Labelled photos from "dataset", an image-classification folder in fakhrioib/CNN-Kucing. The possible labels are: Bengal cat, British Shorthair cat, persia.

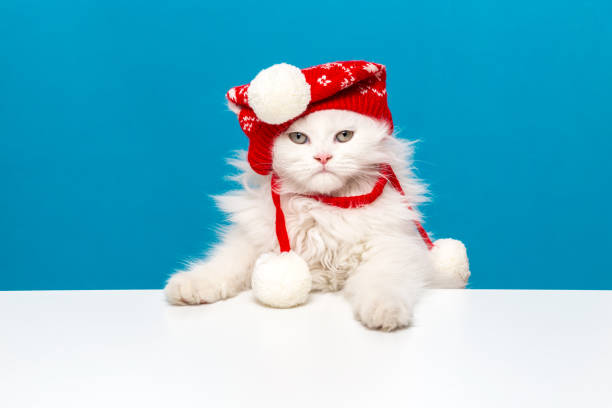
Label: British Shorthair cat

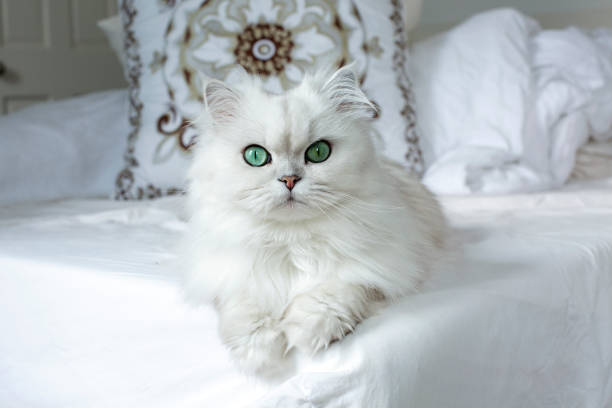
Label: persia

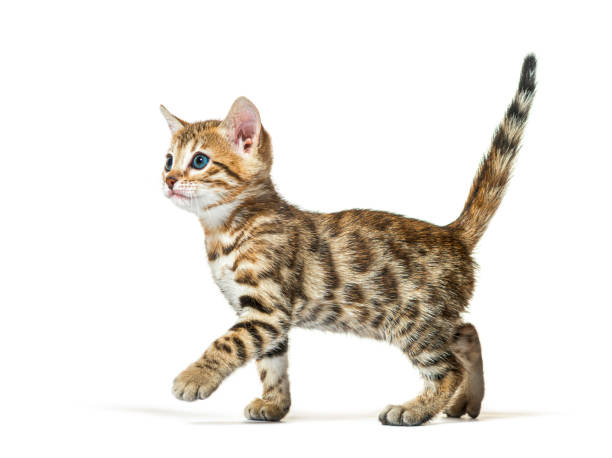
Label: Bengal cat

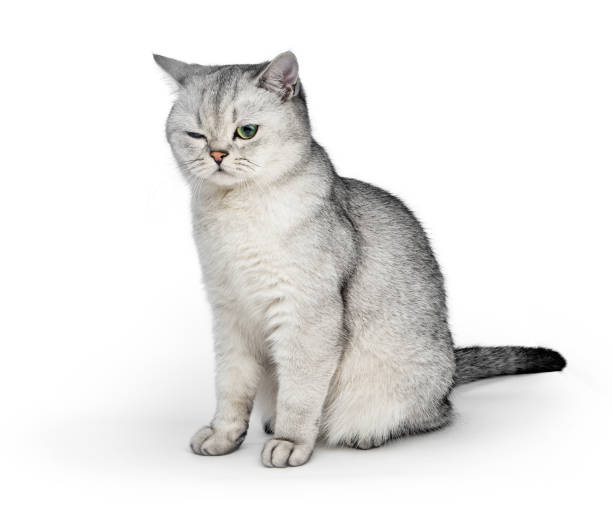
Label: British Shorthair cat

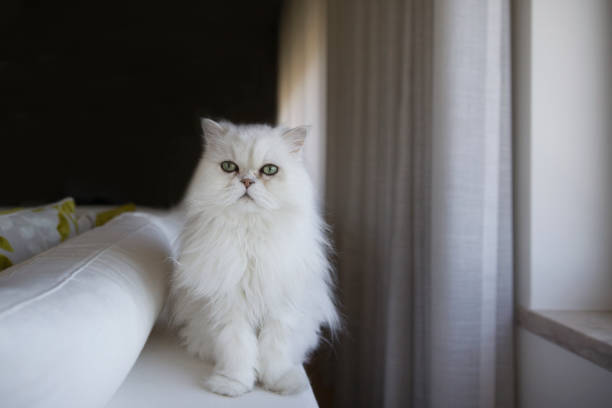
Label: persia

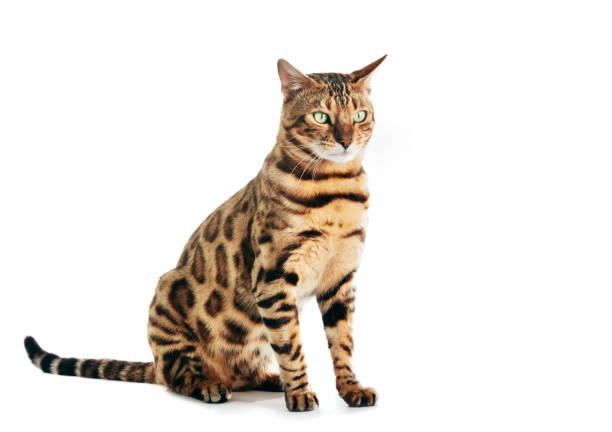
Label: Bengal cat
